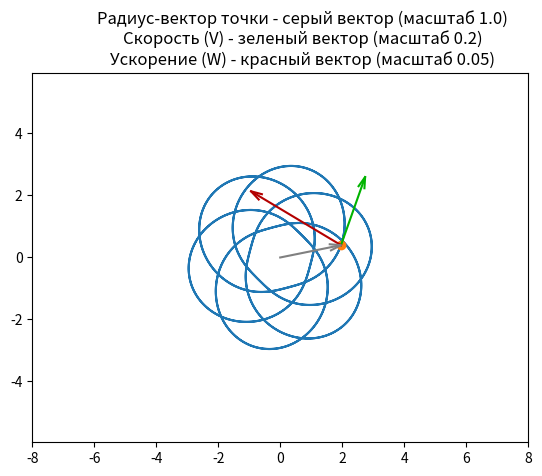

This chart was generated by the following Python code:
import matplotlib.pyplot as plt
import numpy as np
import sympy

from matplotlib.animation import FuncAnimation


def r(t):
    return 2 + sympy.sin(6 * t)


def phi(t):
    return 5 * t + 0.2 * sympy.cos(6 * t)


def Rot2D(X, Y, phi):
    # Поворот двумерной ДСК с помощью матрицы поворота
    X_r = X * np.cos(phi) - Y * np.sin(phi)
    Y_r = X * np.sin(phi) + Y * np.cos(phi)
    return X_r, Y_r


def main():
    # Переменная времени t имеет символьный sympy тип
    t = sympy.Symbol("t")

    # Переход от ПСК к ДСК
    x = r(t) * sympy.cos(phi(t))
    y = r(t) * sympy.sin(phi(t))

    # Определение скорости и ускорения как производных координаты
    Vx = sympy.diff(x, t)
    Vy = sympy.diff(y, t)
    Wx = sympy.diff(Vx, t)
    Wy = sympy.diff(Vy, t)

    # Создание функций физических величин, зависящих от времени
    F_x = sympy.lambdify(t, x, "numpy")
    F_y = sympy.lambdify(t, y, "numpy")
    F_Vx = sympy.lambdify(t, Vx, "numpy")
    F_Vy = sympy.lambdify(t, Vy, "numpy")
    F_Wx = sympy.lambdify(t, Wx, "numpy")
    F_Wy = sympy.lambdify(t, Wy, "numpy")

    # Указание временного начала и конца моделирования
    time_steps_amount = 1000
    T = np.linspace(0, 4 * np.pi, time_steps_amount)

    # Указание значения физических величин в каждый момент времени
    X = F_x(T)  # Координата по оси OX
    Y = F_y(T)  # Координата по оси OY
    VX = F_Vx(T)  # Скорость по оси OX
    VY = F_Vy(T)  # Скорость по оси OY
    V_phi = np.arctan2(VY, VX)  # Направление (угол) вектора скорости
    WX = F_Wx(T)  # Ускорение по оси OX
    WY = F_Wy(T)  # Ускорение по оси OY
    W_phi = np.arctan2(WY, WX)  # Направление (угол) вектора ускорения

    # Масштаб вектора V
    V_scale = 2 / 10

    # Масштаб вектора W
    W_scale = 1 / 20

    fig = plt.figure()
    ax1 = fig.add_subplot(1, 1, 1)

    ax1.axis("equal")
    ax1.set(
        xlim=[-8, 8],
        ylim=[-8, 8],
        title=f"            Радиyс-вектор точки - серый вектор (масштаб 1.0)\n            Скорость (V) - зеленый вектор (масштаб {V_scale})\n            Ускорение (W) - красный вектор (масштаб {W_scale})",
    )
    ax1.plot(X, Y)

    # Добавление материальной точки
    (point,) = ax1.plot([X[0]], [Y[0]], marker="o")

    # Добавление радиyс-вектора материальной точки
    R_color = [0.5, 0.5, 0.5]
    (R_line,) = ax1.plot(
        [0, X[0]],
        [0, Y[0]],
        color=R_color,
    )

    # Добавление линии вектора скорости V
    V_color = [0, 0.7, 0]
    (V_line,) = ax1.plot(
        [X[0], X[0] + VX[0] * V_scale],
        [Y[0], Y[0] + VY[0] * V_scale],
        color=V_color,
    )

    # Добавление линии вектора yскорения W
    W_color = [0.7, 0, 0]
    (W_line,) = ax1.plot(
        [X[0], X[0] + WX[0] * W_scale],
        [Y[0], Y[0] + WY[0] * W_scale],
        color=W_color,
    )

    arr_scale = 0.5
    # Добавление стрелки вектора V
    X_arr_V = np.multiply(arr_scale, np.array([-0.7, 0, -0.7]))  # X координаты трех точек стрелки вектора V
    Y_arr_V = np.multiply(arr_scale, np.array([0.2, 0, -0.2]))  # Y координаты трех точек стрелки вектора V
    RX_V, RY_V = Rot2D(X_arr_V, Y_arr_V, V_phi[0])  # Задание начального направления стрелки для V
    (V_arrow,) = ax1.plot(
        [X[0] + VX[0] * V_scale + RX_V[i] for i in range(len(RX_V))],
        [Y[0] + VY[0] * V_scale + RY_V[i] for i in range(len(RY_V))],
        color=V_color,
    )

    # Добавление стрелки вектора W
    X_arr_W = np.multiply(arr_scale, np.array([-0.7, 0, -0.7]))  # X координаты трех точек стрелки вектора W
    Y_arr_W = np.multiply(arr_scale, np.array([0.2, 0, -0.2]))  # Y координаты трех точек стрелки вектора W
    RX_W, RY_W = Rot2D(X_arr_W, Y_arr_W, W_phi[0])  # Задание начального направления стрелки для W
    (W_arrow,) = ax1.plot(
        [X[0] + WX[0] * W_scale + RX_W[i] for i in range(len(RX_W))],
        [Y[0] + WY[0] * W_scale + RY_W[i] for i in range(len(RY_W))],
        color=W_color,
    )

    # Добавление стрелки к серому вектору
    R_phi = np.arctan2(Y, X)
    X_arr_R = np.multiply(arr_scale, np.array([-0.7, 0, -0.7]))
    Y_arr_R = np.multiply(arr_scale, np.array([0.2, 0, -0.2]))
    RX_R, RY_R = Rot2D(X_arr_R, Y_arr_R, R_phi[0])
    (R_arrow,) = ax1.plot(
        [X[0] + RX_R[i] for i in range(len(RX_R))],
        [Y[0] + RY_R[i] for i in range(len(RY_R))],
        color=R_color,
    )

    def animate(i):
        # Анимация материальной точки
        point.set_data([X[i]], [Y[i]])  # Смена положения материальной точки

        # Анимация радиyс-вектора материальной точки
        R_line.set_data([0, X[i]], [0, Y[i]])

        # Анимация вектора V
        V_line.set_data([X[i], X[i] + VX[i] * V_scale], [Y[i], Y[i] + VY[i] * V_scale])
        RX_V, RY_V = Rot2D(X_arr_V, Y_arr_V, V_phi[i])
        V_arrow.set_data(
            [X[i] + VX[i] * V_scale + RX_V[j] for j in range(len(RX_V))],
            [Y[i] + VY[i] * V_scale + RY_V[j] for j in range(len(RY_V))]
        )

        # Анимация вектора W
        W_line.set_data([X[i], X[i] + WX[i] * W_scale], [Y[i], Y[i] + WY[i] * W_scale])
        RX_W, RY_W = Rot2D(X_arr_W, Y_arr_W, W_phi[i])
        W_arrow.set_data(
            [X[i] + WX[i] * W_scale + RX_W[j] for j in range(len(RX_W))],
            [Y[i] + WY[i] * W_scale + RY_W[j] for j in range(len(RY_W))]
        )

        # Анимация стрелки радиус-вектора
        RX_R, RY_R = Rot2D(X_arr_R, Y_arr_R, R_phi[i])
        R_arrow.set_data(
            [X[i] + RX_R[j] for j in range(len(RX_R))],
            [Y[i] + RY_R[j] for j in range(len(RY_R))]
        )

        return point, R_line, R_arrow, V_line, V_arrow, W_line, W_arrow

    animation = FuncAnimation(fig, animate, frames=time_steps_amount, interval=100, blit=False)

    plt.show()


if __name__ == "__main__":
    main()
